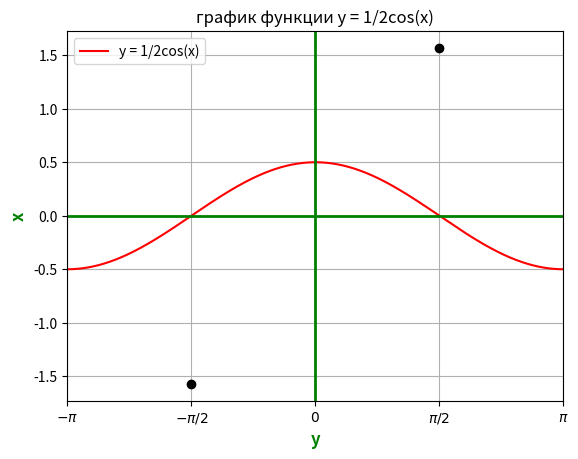

Generate this figure with matplotlib:
import numpy as np
import matplotlib.pyplot as plt
from matplotlib.ticker import MultipleLocator, FuncFormatter

#задаем диапазон значений от -пи до пи  с шагом 0.01
x = np.arange(-np.pi, np.pi, 0.01)
#вычесляем значение y = 1/2cos(x)
y = 0.5 * np.cos(x)

#создаем график
plt.plot(x, y, label="y = 1/2cos(x)", color="red")

#добавляем подписей осей и заголовок
plt.title("график функции y = 1/2cos(x)")
plt.xlabel("y", fontsize=12 ,fontweight="bold", color="green")
plt.ylabel("x", fontsize=12, fontweight="bold", color="green")
plt.grid(True)#сетка
plt.legend()

# Находим последнее пересечение с осью x (y = 0)
# Ищем индекс, где y меняет знак с положительного на отрицательный
crossing_index = np.where(np.diff(np.sign(y)))[0]
crossing_x = x[crossing_index]
crossing_y = y[crossing_index]

#рисуем засечку пересечения функции
plt.scatter(crossing_x, crossing_x, color="black", zorder=5)#делает точку поверх графика


ax = plt.gca()

# Устанавливаем диапазон оси x от -π до π
ax.set_xlim(-np.pi, np.pi)
ax.xaxis.set_major_locator(MultipleLocator(base=np.pi / 2))#основные деления

#форматируем ось х
def format_func(value, tick_number):
    fractions = {
        -np.pi: r"$-\pi$",
        -np.pi / 2: r"$-\pi/2$",
        0: r"$0$",
        np.pi / 2: r"$\pi/2$",
        np.pi: r"$\pi$",
    }
    return fractions.get(value, "")

ax.xaxis.set_major_formatter(FuncFormatter(format_func))#принимаем

ax.axhline(0, color="green", linewidth=2)#ось х
ax.axvline(0, color="green", linewidth=2)#ось у

plt.show()